10-way image classification set "recortes" from GitHub (Dxnn017/fruit-detector-pricer); label vocabulary: apple red 1, banana 1, cantaloupe 2, cocos 1, granadilla 1, kiwi 1, maracuja 1, peach 2, pear forelle 1, pineapple mini 1.

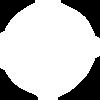
Label: pear forelle 1

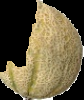
Label: cantaloupe 2

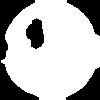
Label: granadilla 1

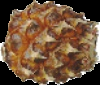
Label: pineapple mini 1

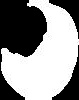
Label: maracuja 1

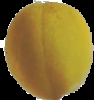
Label: peach 2
